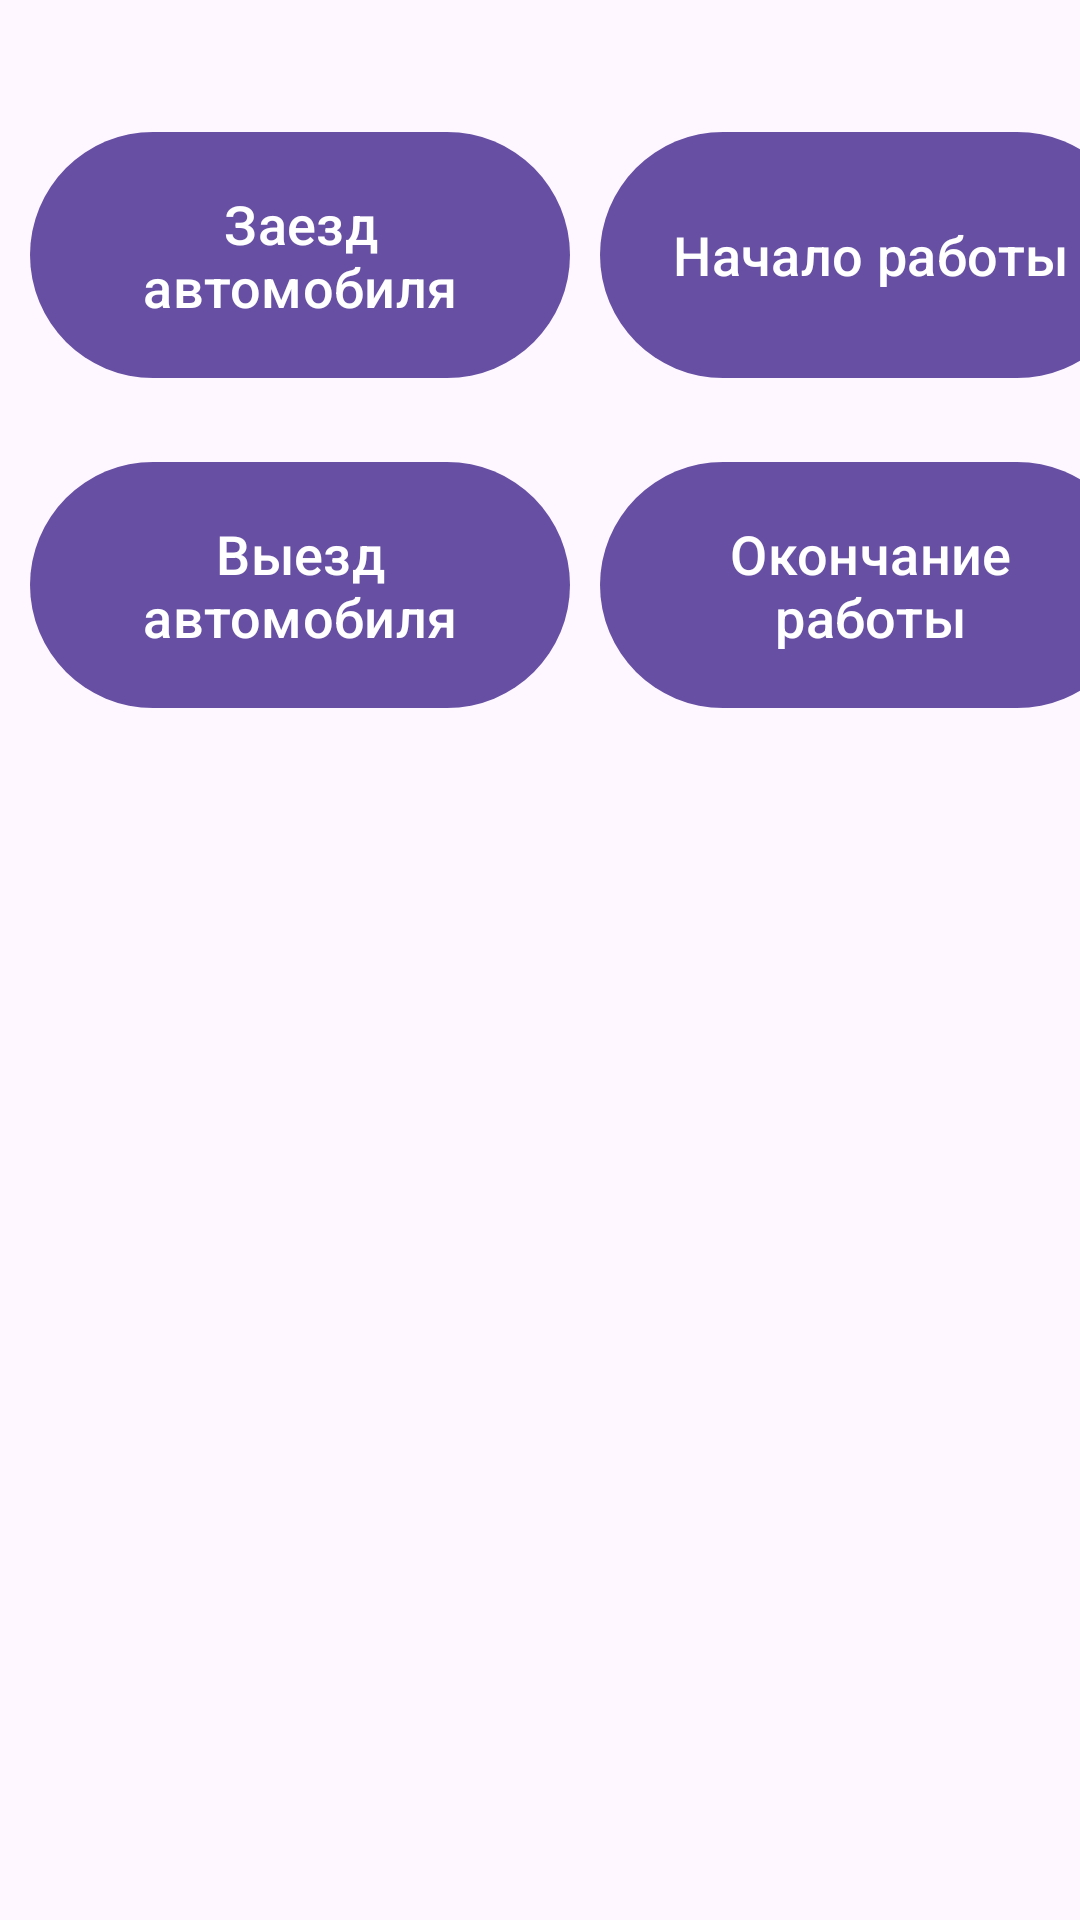

This screen was rendered from an Android layout file. Write that file and the resources it references.
<!-- AndroidManifest.xml: application theme Theme.Watchman -->
<!-- res/layout/fragment_start.xml -->
<?xml version="1.0" encoding="utf-8"?>
<androidx.constraintlayout.widget.ConstraintLayout
    xmlns:android="http://schemas.android.com/apk/res/android"
    xmlns:app="http://schemas.android.com/apk/res-auto"
    xmlns:tools="http://schemas.android.com/tools"
    android:layout_width="match_parent"
    android:layout_height="match_parent"
    tools:context=".screens.startfragment.StartFragment">

    <com.google.android.material.button.MaterialButton
        android:id="@+id/buttonCheckIn"
        android:layout_width="180dp"
        android:layout_height="90dp"
        android:layout_marginStart="10dp"
        android:layout_marginTop="40dp"
        android:text="Заезд автомобиля"
        android:textSize="18sp"
        app:layout_constraintStart_toStartOf="parent"
        app:layout_constraintTop_toTopOf="parent" />

    <com.google.android.material.button.MaterialButton
        android:id="@+id/buttonCheckOut"
        android:layout_width="180dp"
        android:layout_height="90dp"
        android:layout_marginTop="20dp"
        android:text="Выезд автомобиля"
        android:textSize="18sp"
        app:layout_constraintStart_toStartOf="@id/buttonCheckIn"
        app:layout_constraintTop_toBottomOf="@id/buttonCheckIn" />

    <com.google.android.material.button.MaterialButton
        android:id="@+id/buttonStartWork"
        android:layout_width="180dp"
        android:layout_height="90dp"
        android:layout_marginStart="10dp"
        android:text="Начало работы"
        android:textSize="18sp"
        app:layout_constraintStart_toEndOf="@id/buttonCheckIn"
        app:layout_constraintTop_toTopOf="@id/buttonCheckIn" />

    <com.google.android.material.button.MaterialButton
        android:id="@+id/buttonEndWork"
        android:layout_width="180dp"
        android:layout_height="90dp"
        android:text="Окончание работы"
        android:textSize="18sp"
        app:layout_constraintStart_toStartOf="@id/buttonStartWork"
        app:layout_constraintTop_toTopOf="@id/buttonCheckOut" />

    <ScrollView
        android:layout_width="match_parent"
        android:layout_height="0dp"
        app:layout_constraintTop_toBottomOf="@id/buttonCheckOut"
        app:layout_constraintBottom_toBottomOf="parent">

        <androidx.recyclerview.widget.RecyclerView
            android:id="@+id/start_fragment"
            android:layout_width="match_parent"
            android:layout_height="wrap_content"
            android:layout_margin="10dp"
            tools:listitem="@layout/item_start_layout"
            app:layoutManager="androidx.recyclerview.widget.LinearLayoutManager"
            />
    </ScrollView>
</androidx.constraintlayout.widget.ConstraintLayout>
<!-- res/layout/item_start_layout.xml (included above) -->
<?xml version="1.0" encoding="utf-8"?>
<androidx.cardview.widget.CardView
    xmlns:android="http://schemas.android.com/apk/res/android"
    xmlns:app="http://schemas.android.com/apk/res-auto"
    android:layout_width="match_parent"
    android:layout_height="wrap_content"
    android:layout_margin="3dp">

    <androidx.constraintlayout.widget.ConstraintLayout
        android:layout_width="match_parent"
        android:layout_height="wrap_content"
        android:padding="16dp">

        <TextView
            android:id="@+id/item_date"
            android:layout_width="wrap_content"
            android:layout_height="wrap_content"
            android:layout_marginStart="8dp"
            android:text="Number"
            android:textSize="16sp"
            app:layout_constraintStart_toStartOf="parent"
            app:layout_constraintTop_toTopOf="parent" />

        <TextView
            android:id="@+id/item_time"
            android:layout_width="wrap_content"
            android:layout_height="wrap_content"
            android:layout_marginStart="8dp"
            android:text="Date"
            android:textSize="16sp"
            app:layout_constraintStart_toEndOf="@+id/item_date"
            app:layout_constraintTop_toTopOf="parent" />

        <TextView
            android:id="@+id/item_message"
            android:layout_width="wrap_content"
            android:layout_height="wrap_content"
            android:layout_marginStart="8dp"
            android:text="Positions"
            android:textSize="16sp"
            app:layout_constraintStart_toEndOf="@id/item_time"
            app:layout_constraintTop_toTopOf="parent" />

        <TextView
            android:id="@+id/item_type"
            android:layout_width="wrap_content"
            android:layout_height="wrap_content"
            android:layout_marginStart="8dp"
            android:text="Products"
            android:textSize="16sp"
            android:textStyle="bold"
            app:layout_constraintStart_toEndOf="@id/item_message"
            app:layout_constraintTop_toTopOf="parent" />


    </androidx.constraintlayout.widget.ConstraintLayout>


</androidx.cardview.widget.CardView>
<!-- resources referenced by this layout -->
<resources>
  <style name="Theme.Watchman" parent="Base.Theme.Watchman" />
  <style name="Base.Theme.Watchman" parent="Theme.Material3.DayNight">
          
          
      </style>
</resources>
